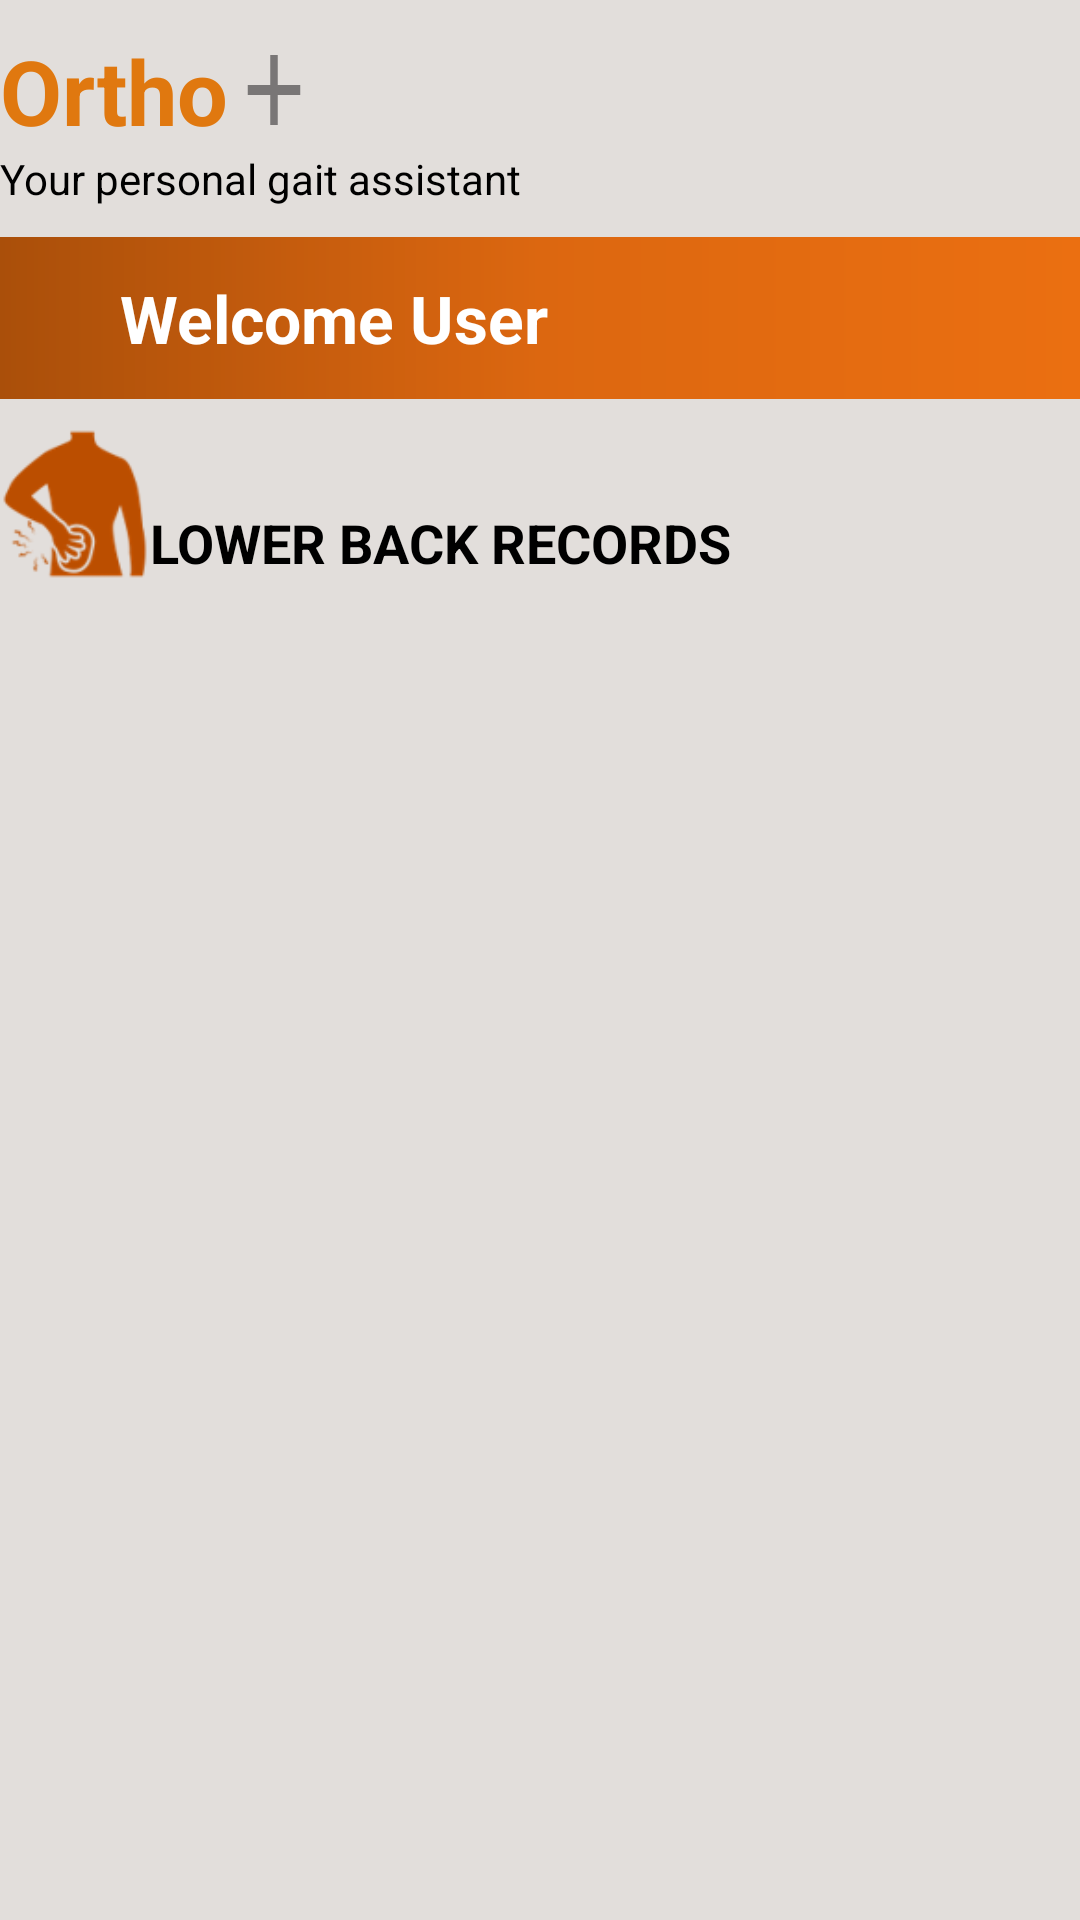

Write the Android layout XML for this screen, with the resource values it uses.
<!-- AndroidManifest.xml: application theme Theme.GaitAnalyzer20 -->
<!-- res/layout/lb_history.xml -->
<?xml version="1.0" encoding="utf-8"?>
<ScrollView xmlns:android="http://schemas.android.com/apk/res/android"
    xmlns:app="http://schemas.android.com/apk/res-auto"
    xmlns:tools="http://schemas.android.com/tools"
    android:layout_width="match_parent"
    android:layout_height="match_parent"
    android:fillViewport="true"
    android:scrollbarSize="15sp"
    android:scrollbarDefaultDelayBeforeFade="5"
    android:scrollbarAlwaysDrawHorizontalTrack="true"
    android:scrollbarAlwaysDrawVerticalTrack="true"
    tools:context=".Lb_history">
    <LinearLayout
        android:id="@+id/Lb_history_layout"
        android:layout_width="match_parent"
        android:layout_height="match_parent"
        android:orientation="vertical"
        android:background="#E2DEDB"
        tools:context=".Lb_history">




        <LinearLayout
            android:layout_width="match_parent"
            android:layout_height="40dp"
            android:layout_marginTop="10dp">

            <TextView
                android:layout_width="wrap_content"
                android:layout_height="match_parent"
                android:textSize="30dp"
                android:text="@string/app_name"

                android:id="@+id/textView2"
                android:textColor="#E0780F"
                android:textStyle="bold"
                android:textAlignment="center"
                android:gravity="center"/>
            <ImageView
                android:layout_width="30dp"
                android:layout_height="40dp"
                android:background="@drawable/ic_baseline_add_24"/>



        </LinearLayout>
        <TextView
            android:layout_width="match_parent"
            android:layout_height="wrap_content"
            android:textColor="#000"
            android:text="Your personal gait assistant"/>
        <LinearLayout
            android:layout_width="match_parent"
            android:layout_height="54dp"
            android:layout_marginTop="10dp"
            android:background="@drawable/gradient_bg">
            <ImageView
                android:id="@+id/imageView1"
                android:layout_width="40dp"
                android:layout_height="match_parent"
                android:layout_gravity="left"
                app:srcCompat="@drawable/ic_baseline_menu_24" />

            <TextView
                android:id="@+id/textView"
                android:layout_width="330dp"
                android:textSize="22dp"
                android:gravity="fill_vertical"
                android:textColor="#fff"
                android:textStyle="bold"
                android:layout_height="match_parent"
                android:text="@string/welcome_msg" />

            <ImageView
                android:id="@+id/imageView2"
                android:layout_width="40dp"
                android:layout_height="match_parent"
                android:layout_gravity="right"
                app:srcCompat="@drawable/ic_baseline_account_circle_24" />
        </LinearLayout>
        <LinearLayout
            android:layout_width="match_parent"
            android:layout_height="wrap_content"
            android:layout_marginTop="10dp">
            <ImageView
                android:layout_width="50dp"
                android:layout_height="50dp"
                android:background="@drawable/lb"/>
            <TextView
                android:layout_width="match_parent"
                android:layout_height="wrap_content"
                android:text="LOWER BACK RECORDS"
                android:textColor="#000"
                android:layout_gravity="bottom"
                android:textStyle="bold"
                android:textSize="18dp"/>



        </LinearLayout>

    </LinearLayout></ScrollView>
<!-- resources referenced by this layout -->
<resources>
  <!-- drawable gradient_bg (drawable) -->
  <?xml version="1.0" encoding="utf-8"?>
  <shape
      android:shape = "rectangle"
      xmlns:android = "http://schemas.android.com/apk/res/android" >
  
      <gradient
          android:startColor = "#aa4f0a"
          android:centerColor = "#dc6710"
          android:endColor = "#eb6f11"
          android:type = "linear" />
  </shape>
  <!-- drawable ic_baseline_add_24 (drawable) -->
  <vector android:height="18dp" android:tint="#797676"
      android:viewportHeight="24" android:viewportWidth="24"
      android:width="18dp" xmlns:android="http://schemas.android.com/apk/res/android">
      <path android:fillColor="@android:color/white" android:pathData="M19,13h-6v6h-2v-6H5v-2h6V5h2v6h6v2z"/>
  </vector>
  <!-- drawable lb: png bitmap (drawable, 4607 bytes) -->
  <string name="app_name">Ortho</string>
  <string name="welcome_msg">Welcome User</string>
  <style name="Theme.GaitAnalyzer20" parent="Theme.MaterialComponents.DayNight.DarkActionBar">
          
          <item name="colorPrimary">@color/purple_500</item>
          <item name="colorPrimaryVariant">@color/purple_700</item>
          <item name="colorOnPrimary">@color/white</item>
          
          <item name="colorSecondary">@color/teal_200</item>
          <item name="colorSecondaryVariant">@color/teal_700</item>
          <item name="colorOnSecondary">@color/black</item>
          
          <item name="android:statusBarColor" tools:targetApi="l">?attr/colorPrimaryVariant</item>
          
      </style>
  <!-- not gathered from this repository: default colours our renderer supplied (Android Studio template values) -->
  <color name="purple_500">#FF6200EE</color>
  <color name="purple_700">#FF3700B3</color>
  <color name="teal_200">#FF03DAC5</color>
  <color name="teal_700">#FF018786</color>
  <color name="black">#FF000000</color>
  <color name="white">#FFFFFFFF</color>
</resources>
